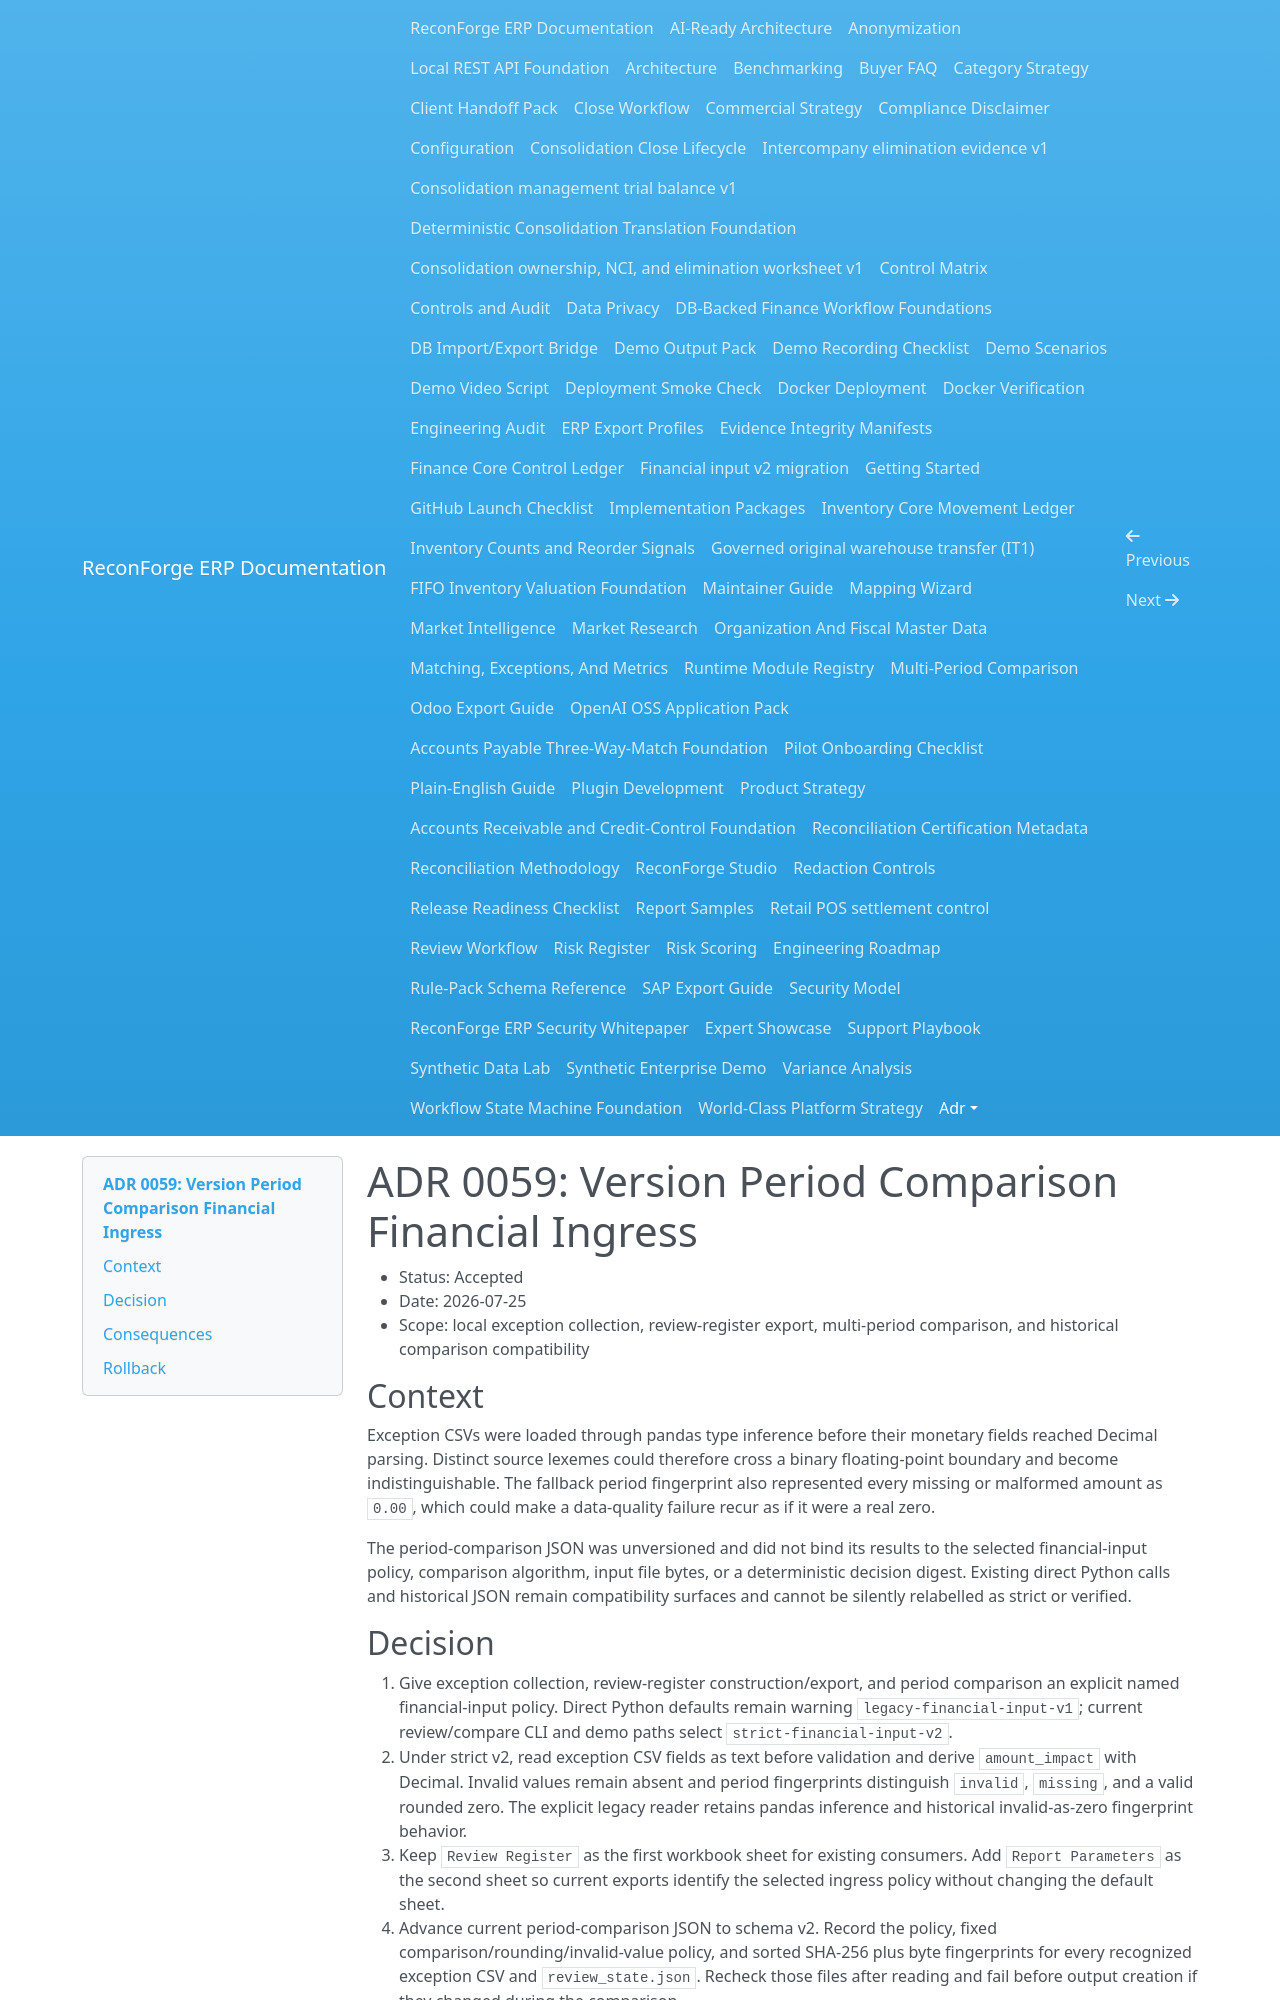

repository: amrzainmubarak/reconforge-erp · page: adr/0059-version-period-comparison-financial-ingress/index.html · generator: mkdocs

# ADR 0059: Version Period Comparison Financial Ingress

- Status: Accepted
- Date: 2026-07-25
- Scope: local exception collection, review-register export, multi-period comparison, and historical comparison compatibility

## Context

Exception CSVs were loaded through pandas type inference before their monetary
fields reached Decimal parsing. Distinct source lexemes could therefore cross a
binary floating-point boundary and become indistinguishable. The fallback
period fingerprint also represented every missing or malformed amount as
`0.00`, which could make a data-quality failure recur as if it were a real zero.

The period-comparison JSON was unversioned and did not bind its results to the
selected financial-input policy, comparison algorithm, input file bytes, or a
deterministic decision digest. Existing direct Python calls and historical JSON
remain compatibility surfaces and cannot be silently relabelled as strict or
verified.

## Decision

1. Give exception collection, review-register construction/export, and period
   comparison an explicit named financial-input policy. Direct Python defaults
   remain warning `legacy-financial-input-v1`; current review/compare CLI and
   demo paths select `strict-financial-input-v2`.
2. Under strict v2, read exception CSV fields as text before validation and
   derive `amount_impact` with Decimal. Invalid values remain absent and period
   fingerprints distinguish `invalid`, `missing`, and a valid rounded zero.
   The explicit legacy reader retains pandas inference and historical
   invalid-as-zero fingerprint behavior.
3. Keep `Review Register` as the first workbook sheet for existing consumers.
   Add `Report Parameters` as the second sheet so current exports identify the
   selected ingress policy without changing the default sheet.
4. Advance current period-comparison JSON to schema v2. Record the policy,
   fixed comparison/rounding/invalid-value policy, and sorted SHA-256 plus byte
   fingerprints for every recognized exception CSV and `review_state.json`.
   Recheck those files after reading and fail before output creation if they
   changed during the comparison.
5. Compute a path-independent `decision_digest` from policy/configuration,
   input file fingerprints, summaries/trends without local paths, and sorted
   category keys. Compute a separate `artifact_digest` over the complete JSON,
   including display paths. Expose the policy and decision digest in the
   workbook, and the policy in HTML and Markdown.
6. Provide a reader that labels historical unversioned JSON as schema v1
   `legacy-unverified`, and verifies current v2 digests. Optional source
   rechecking compares supplied local period directories with the recorded
   fingerprints. Never manufacture missing policy or input provenance for v1.
7. State that the hashes are local content-integrity aids only. They are not a
   signature, audit opinion, compliance certification, or proof that source
   systems are authentic.
